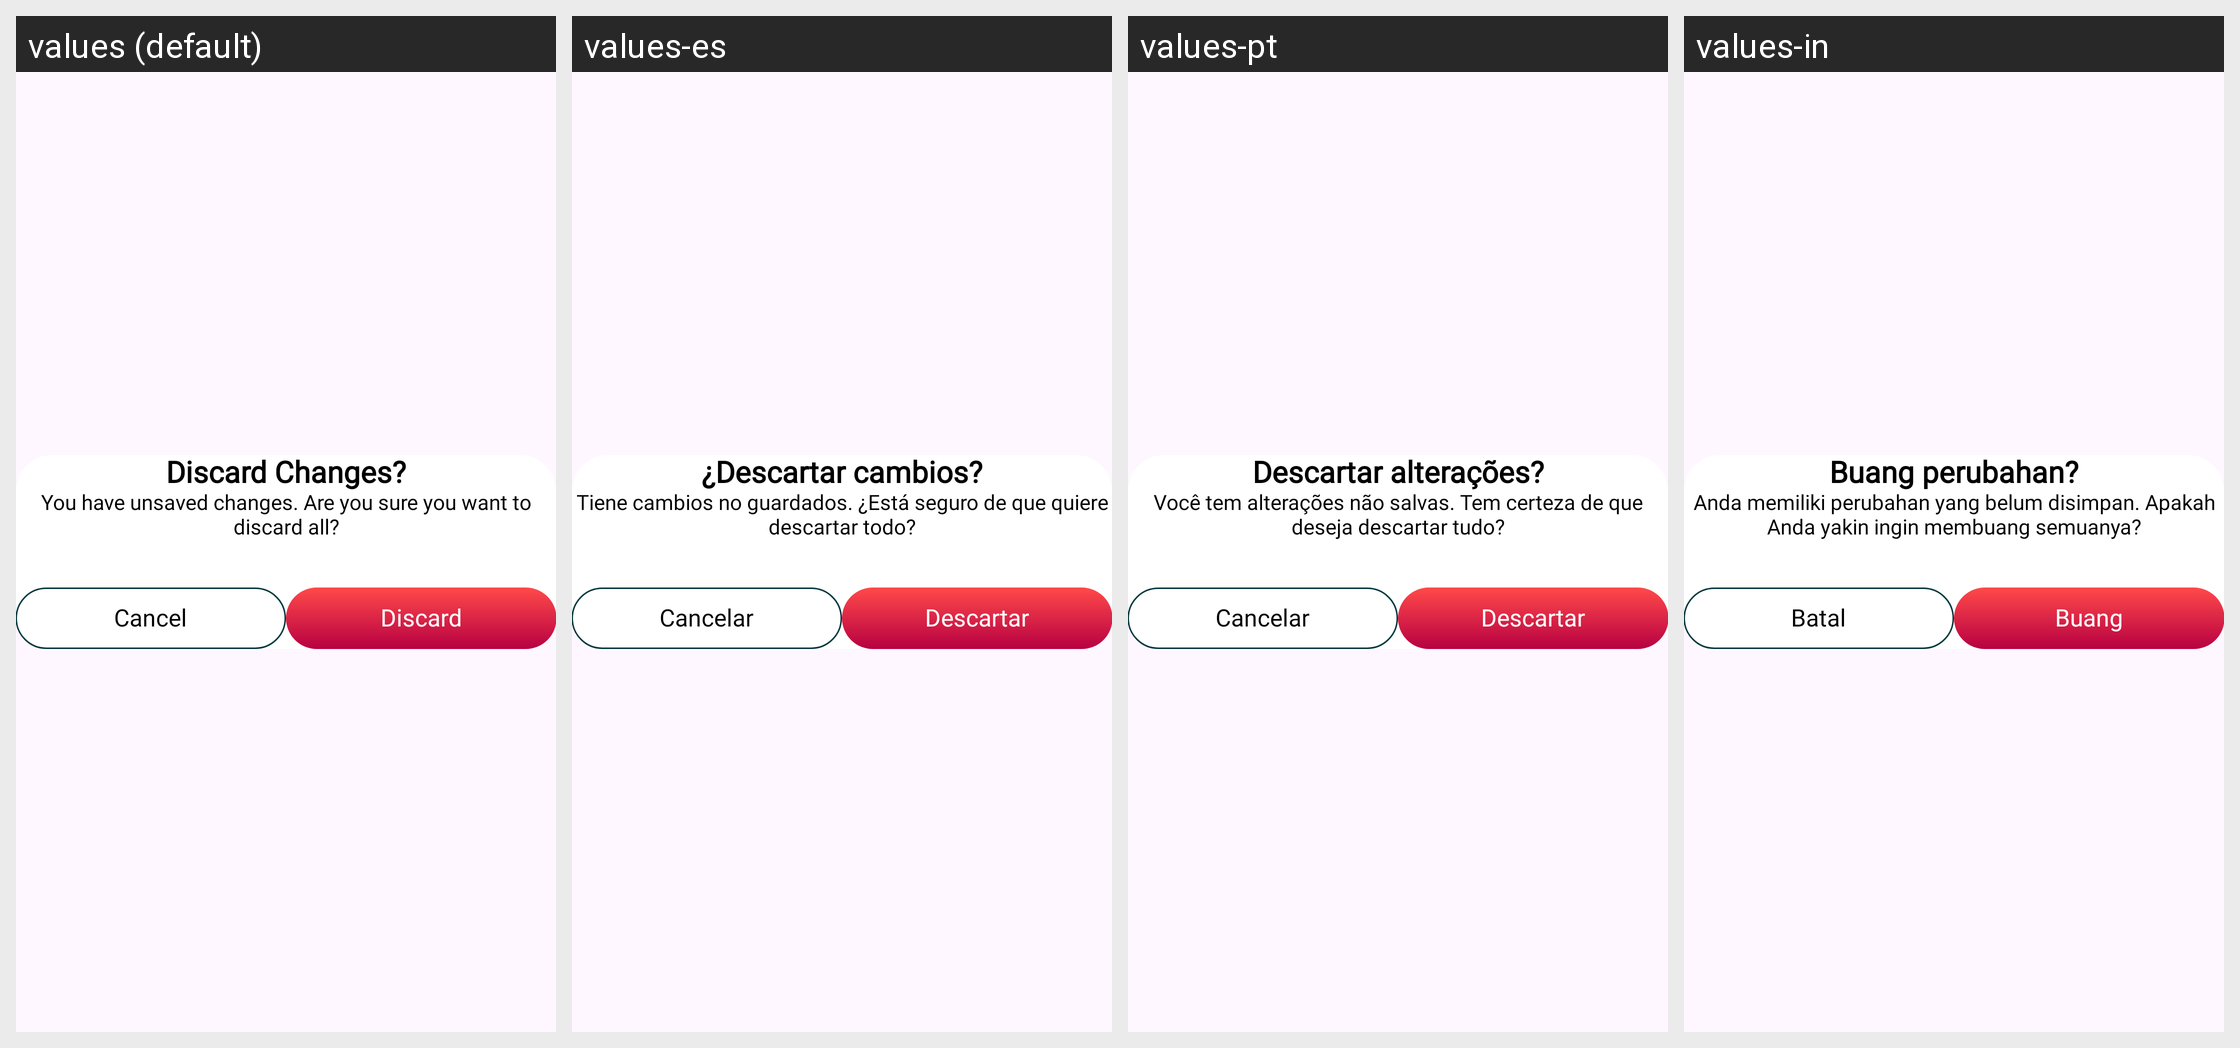

Here is an Android app screen in its default locale and in the app's own translations. Write out the translated-string differences for the strings that appear on this screen.
Android screen res/layout/dialog_discard.xml rendered under 4 locales, left to right: values (default), values-es, values-pt, values-in. Device: Nexus 5 (rendered at 1080×1920; each locale shown at half size, 540×960, under a caption strip naming it); theme Base.Theme.BaseAppJava2.
Other locales in the repository, not shown: values-de, values-fr, values-hi, values-zh.
Strings drawn on this screen, with the default value and each locale's value (text and hints the layout hard-codes, and strings that could not be matched under every locale, appear in the picture but are not listed):

discard_changes
  values: Discard Changes?
  values-es: ¿Descartar cambios?
  values-pt: Descartar alterações?
  values-in: Buang perubahan?

you_have_unsaved_changes_are_you_sure_you_want_to_discard_all
  values: You have unsaved changes. Are you sure you want to discard all?
  values-es: Tiene cambios no guardados. ¿Está seguro de que quiere descartar todo?
  values-pt: Você tem alterações não salvas. Tem certeza de que deseja descartar tudo?
  values-in: Anda memiliki perubahan yang belum disimpan. Apakah Anda yakin ingin membuang semuanya?

cancel
  values: Cancel
  values-es: Cancelar
  values-pt: Cancelar
  values-in: Batal

discard
  values: Discard
  values-es: Descartar
  values-pt: Descartar
  values-in: Buang
